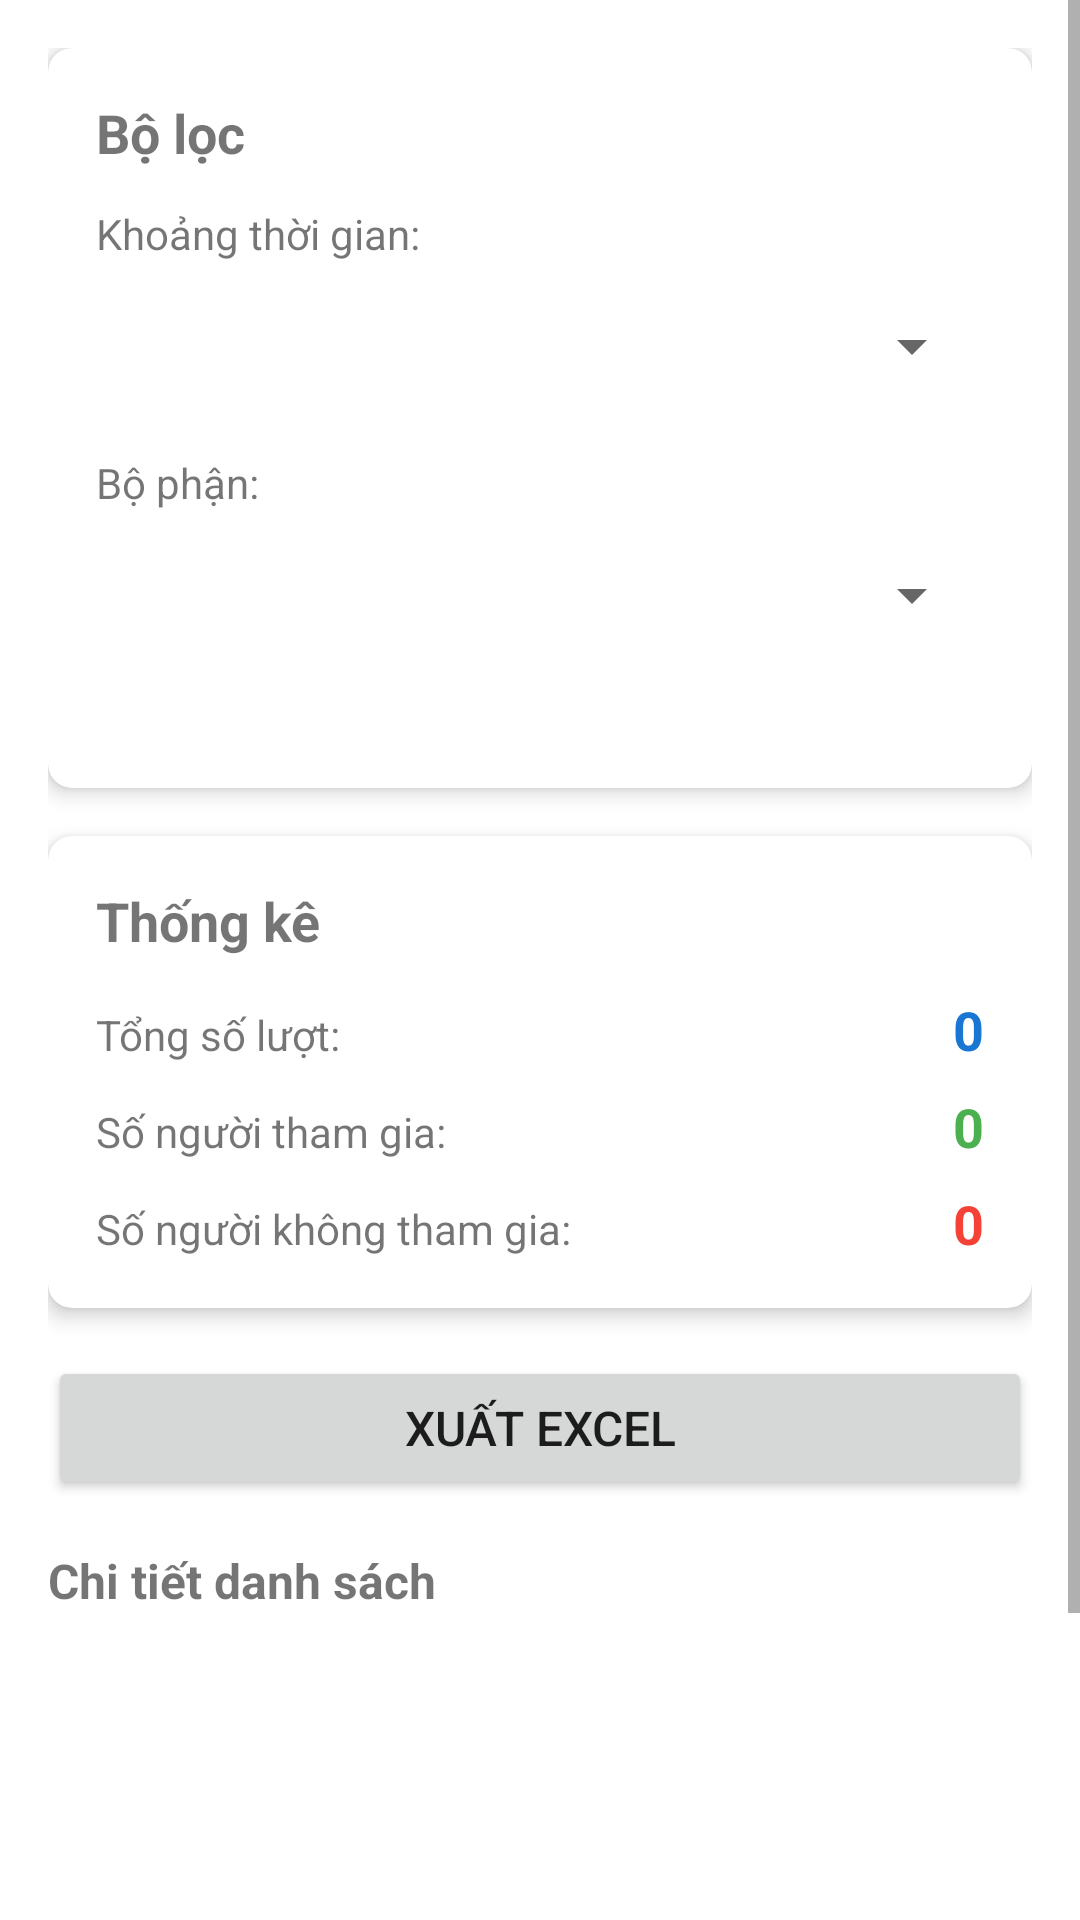

Here is an Android app screen rendered from its layout file. Give the layout XML and the strings, colors and styles it references.
<!-- AndroidManifest.xml: application theme Theme.NidecQR -->
<!-- res/layout/activity_report.xml -->
<?xml version="1.0" encoding="utf-8"?>
<ScrollView xmlns:android="http://schemas.android.com/apk/res/android"
    xmlns:app="http://schemas.android.com/apk/res-auto"
    android:layout_width="match_parent"
    android:layout_height="match_parent"
    android:fillViewport="true">

    <LinearLayout
        android:layout_width="match_parent"
        android:layout_height="wrap_content"
        android:orientation="vertical"
        android:padding="16dp">

        <com.google.android.material.card.MaterialCardView
            android:layout_width="match_parent"
            android:layout_height="wrap_content"
            android:layout_marginBottom="16dp"
            app:cardElevation="4dp"
            app:cardCornerRadius="8dp">

            <LinearLayout
                android:layout_width="match_parent"
                android:layout_height="wrap_content"
                android:orientation="vertical"
                android:padding="16dp">

                <TextView
                    android:layout_width="wrap_content"
                    android:layout_height="wrap_content"
                    android:text="@string/filter"
                    android:textSize="18sp"
                    android:textStyle="bold"
                    android:layout_marginBottom="12dp" />

                <TextView
                    android:layout_width="wrap_content"
                    android:layout_height="wrap_content"
                    android:text="@string/period"
                    android:textSize="14sp"
                    android:layout_marginBottom="4dp" />

                <Spinner
                    android:id="@+id/spinner_period"
                    android:layout_width="match_parent"
                    android:layout_height="wrap_content"
                    android:minHeight="48dp"
                    android:layout_marginBottom="12dp" />

                <TextView
                    android:layout_width="wrap_content"
                    android:layout_height="wrap_content"
                    android:text="@string/department"
                    android:textSize="14sp"
                    android:layout_marginBottom="4dp" />

                <Spinner
                    android:id="@+id/spinner_department"
                    android:layout_width="match_parent"
                    android:layout_height="wrap_content"
                    android:minHeight="48dp"
                    android:layout_marginBottom="8dp" />

                <TextView
                    android:id="@+id/tv_date_range"
                    android:layout_width="wrap_content"
                    android:layout_height="wrap_content"
                    android:text=""
                    android:textSize="12sp"
                    android:textStyle="italic" />

            </LinearLayout>

        </com.google.android.material.card.MaterialCardView>

        <com.google.android.material.card.MaterialCardView
            android:layout_width="match_parent"
            android:layout_height="wrap_content"
            android:layout_marginBottom="16dp"
            app:cardElevation="4dp"
            app:cardCornerRadius="8dp">

            <LinearLayout
                android:layout_width="match_parent"
                android:layout_height="wrap_content"
                android:orientation="vertical"
                android:padding="16dp">

                <TextView
                    android:layout_width="wrap_content"
                    android:layout_height="wrap_content"
                    android:text="@string/statistics"
                    android:textSize="18sp"
                    android:textStyle="bold"
                    android:layout_marginBottom="12dp" />

                <LinearLayout
                    android:layout_width="match_parent"
                    android:layout_height="wrap_content"
                    android:orientation="horizontal"
                    android:layout_marginBottom="8dp">

                    <TextView
                        android:layout_width="0dp"
                        android:layout_height="wrap_content"
                        android:layout_weight="1"
                        android:text="@string/total_attendance"
                        android:textSize="14sp" />

                    <TextView
                        android:id="@+id/tv_total_count"
                        android:layout_width="wrap_content"
                        android:layout_height="wrap_content"
                        android:text="0"
                        android:textSize="18sp"
                        android:textStyle="bold"
                        android:textColor="?attr/colorPrimary" />

                </LinearLayout>

                <LinearLayout
                    android:layout_width="match_parent"
                    android:layout_height="wrap_content"
                    android:orientation="horizontal"
                    android:layout_marginBottom="8dp">

                    <TextView
                        android:layout_width="0dp"
                        android:layout_height="wrap_content"
                        android:layout_weight="1"
                        android:text="@string/present_count"
                        android:textSize="14sp" />

                    <TextView
                        android:id="@+id/tv_present_count"
                        android:layout_width="wrap_content"
                        android:layout_height="wrap_content"
                        android:text="0"
                        android:textSize="18sp"
                        android:textStyle="bold"
                        android:textColor="#4CAF50" />

                </LinearLayout>

                <LinearLayout
                    android:layout_width="match_parent"
                    android:layout_height="wrap_content"
                    android:orientation="horizontal">

                    <TextView
                        android:layout_width="0dp"
                        android:layout_height="wrap_content"
                        android:layout_weight="1"
                        android:text="@string/absent_count"
                        android:textSize="14sp" />

                    <TextView
                        android:id="@+id/tv_absent_count"
                        android:layout_width="wrap_content"
                        android:layout_height="wrap_content"
                        android:text="0"
                        android:textSize="18sp"
                        android:textStyle="bold"
                        android:textColor="#F44336" />

                </LinearLayout>

            </LinearLayout>

        </com.google.android.material.card.MaterialCardView>

        <Button
            android:id="@+id/btn_export"
            android:layout_width="match_parent"
            android:layout_height="wrap_content"
            android:text="@string/export_excel"
            android:textSize="16sp"
            android:layout_marginBottom="16dp" />

        <TextView
            android:layout_width="wrap_content"
            android:layout_height="wrap_content"
            android:text="@string/detail_list"
            android:textSize="16sp"
            android:textStyle="bold"
            android:layout_marginBottom="8dp" />

        <androidx.recyclerview.widget.RecyclerView
            android:id="@+id/recycler_view"
            android:layout_width="match_parent"
            android:layout_height="0dp"
            android:layout_weight="1"
            android:minHeight="200dp" />

        <ProgressBar
            android:id="@+id/progress_bar"
            android:layout_width="wrap_content"
            android:layout_height="wrap_content"
            android:layout_gravity="center"
            android:layout_marginTop="16dp"
            android:visibility="gone" />

    </LinearLayout>

</ScrollView>
<!-- resources referenced by this layout -->
<resources>
  <string name="absent_count">Số người không tham gia:</string>
  <string name="department">Bộ phận:</string>
  <string name="detail_list">Chi tiết danh sách</string>
  <string name="export_excel">Xuất Excel</string>
  <string name="filter">Bộ lọc</string>
  <string name="period">Khoảng thời gian:</string>
  <string name="present_count">Số người tham gia:</string>
  <string name="statistics">Thống kê</string>
  <string name="total_attendance">Tổng số lượt:</string>
  <style name="Theme.NidecQR" parent="Theme.MaterialComponents.DayNight.DarkActionBar">
          
          <item name="colorPrimary">@color/primary</item>
          <item name="colorPrimaryVariant">@color/primary_dark</item>
          <item name="colorOnPrimary">@color/white</item>
          
          <item name="colorSecondary">@color/accent</item>
          <item name="colorSecondaryVariant">@color/accent</item>
          <item name="colorOnSecondary">@color/white</item>
          
          <item name="android:statusBarColor" tools:targetApi="l">?attr/colorPrimaryVariant</item>
          
      </style>
  <color name="primary">#1976D2</color>
  <color name="primary_dark">#0D47A1</color>
  <color name="white">#FFFFFFFF</color>
  <color name="accent">#FF5722</color>
</resources>
